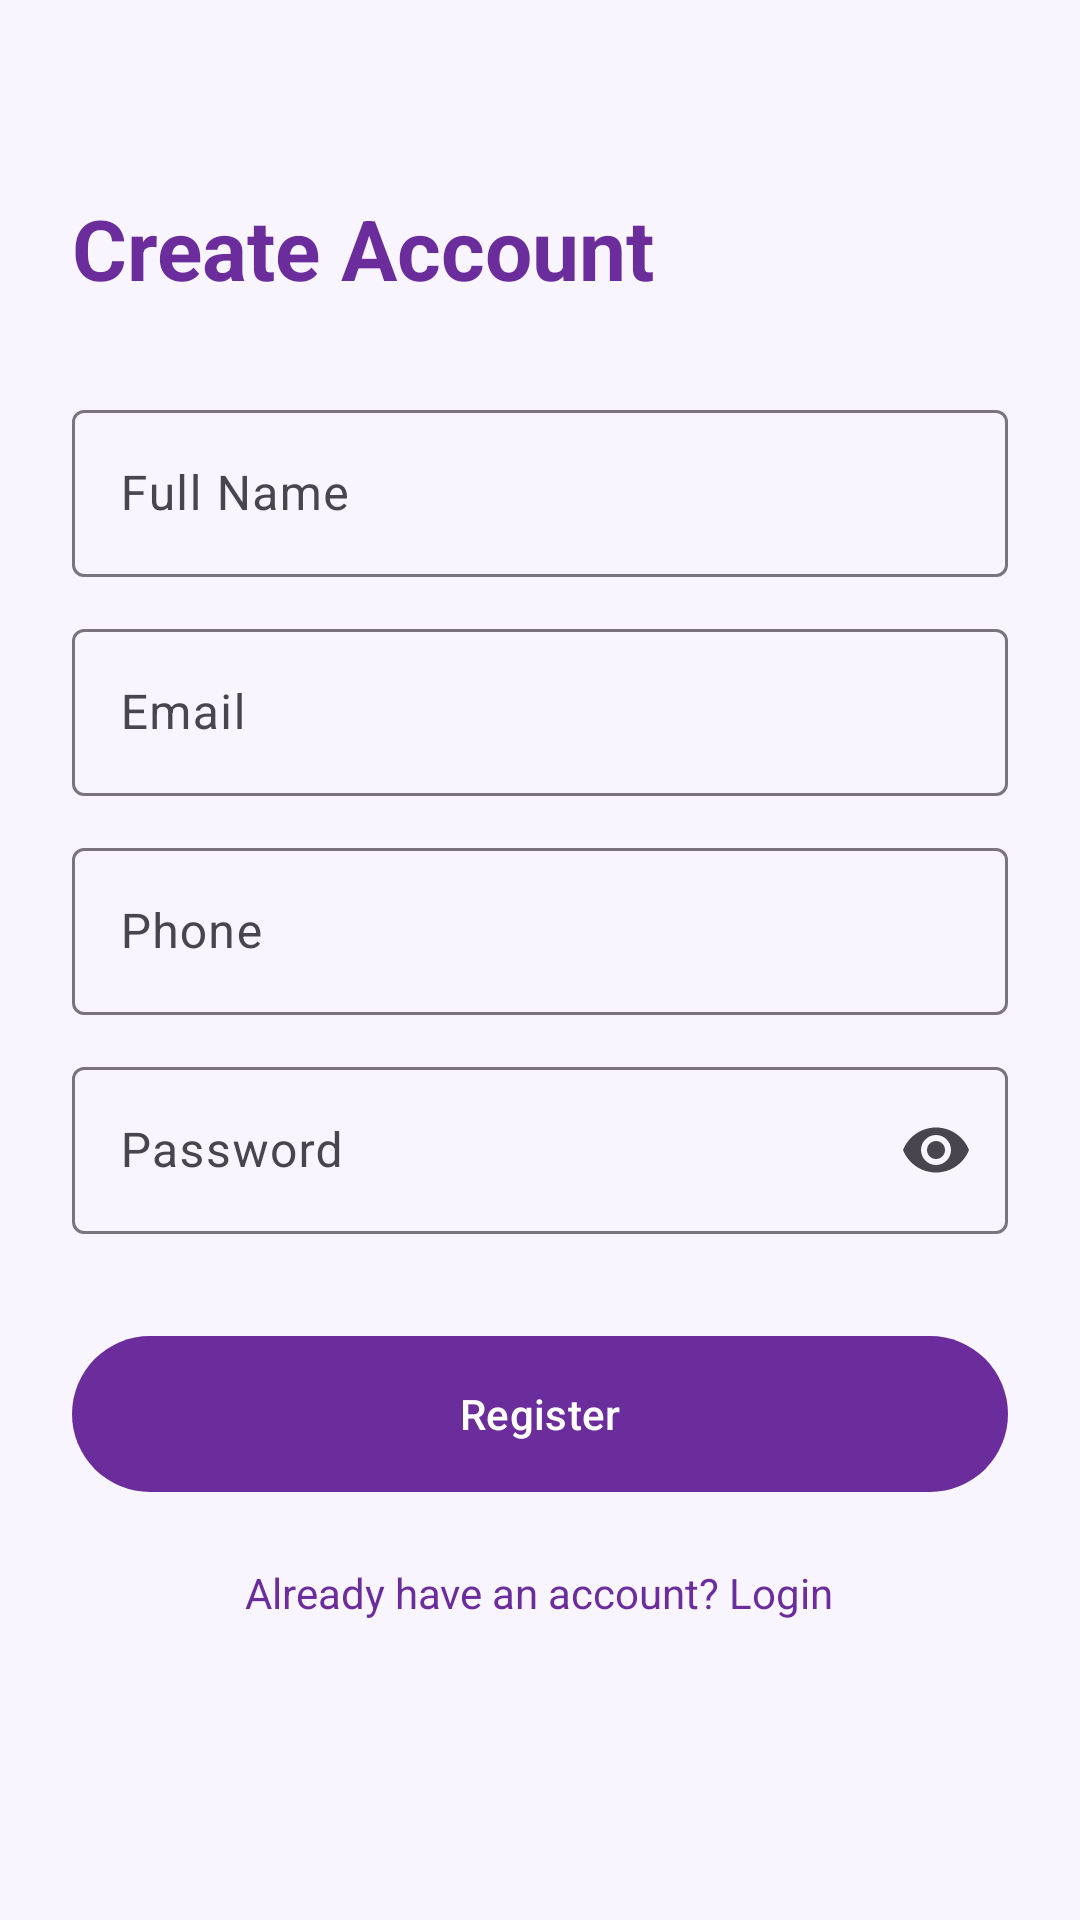

Reconstruct the res/layout file that produces this screen, plus the resources it refers to.
<!-- AndroidManifest.xml: application theme Theme.FreshCutsBarber -->
<!-- res/layout/activity_register.xml -->
<?xml version="1.0" encoding="utf-8"?>
<ScrollView xmlns:android="http://schemas.android.com/apk/res/android"
    xmlns:app="http://schemas.android.com/apk/res-auto"
    android:layout_width="match_parent"
    android:layout_height="match_parent"
    android:background="#F8F5FF">

    <LinearLayout
        android:layout_width="match_parent"
        android:layout_height="wrap_content"
        android:orientation="vertical"
        android:padding="24dp">

        <TextView
            android:layout_width="wrap_content"
            android:layout_height="wrap_content"
            android:layout_marginTop="40dp"
            android:text="Create Account"
            android:textSize="28sp"
            android:textStyle="bold"
            android:textColor="#6B2D9B" />

        
        <com.google.android.material.textfield.TextInputLayout
            android:layout_width="match_parent"
            android:layout_height="wrap_content"
            android:layout_marginTop="30dp"
            android:hint="Full Name">
            <com.google.android.material.textfield.TextInputEditText
                android:id="@+id/etName"
                android:layout_width="match_parent"
                android:layout_height="wrap_content"
                android:textColor="#222222"
                android:textColorHint="#999999" />
        </com.google.android.material.textfield.TextInputLayout>

        
        <com.google.android.material.textfield.TextInputLayout
            android:layout_width="match_parent"
            android:layout_height="wrap_content"
            android:layout_marginTop="12dp"
            android:hint="Email">
            <com.google.android.material.textfield.TextInputEditText
                android:id="@+id/etEmail"
                android:layout_width="match_parent"
                android:layout_height="wrap_content"
                android:inputType="textEmailAddress"
                android:textColor="#222222"
                android:textColorHint="#999999" />
        </com.google.android.material.textfield.TextInputLayout>

        
        <com.google.android.material.textfield.TextInputLayout
            android:layout_width="match_parent"
            android:layout_height="wrap_content"
            android:layout_marginTop="12dp"
            android:hint="Phone">
            <com.google.android.material.textfield.TextInputEditText
                android:id="@+id/etPhone"
                android:layout_width="match_parent"
                android:layout_height="wrap_content"
                android:inputType="phone"
                android:textColor="#222222"
                android:textColorHint="#999999" />
        </com.google.android.material.textfield.TextInputLayout>

        
        <com.google.android.material.textfield.TextInputLayout
            android:layout_width="match_parent"
            android:layout_height="wrap_content"
            android:layout_marginTop="12dp"
            android:hint="Password"
            app:endIconMode="password_toggle">
            <com.google.android.material.textfield.TextInputEditText
                android:id="@+id/etPassword"
                android:layout_width="match_parent"
                android:layout_height="wrap_content"
                android:inputType="textPassword"
                android:textColor="#222222"
                android:textColorHint="#999999" />
        </com.google.android.material.textfield.TextInputLayout>

        <com.google.android.material.button.MaterialButton
            android:id="@+id/btnRegister"
            android:layout_width="match_parent"
            android:layout_height="60dp"
            android:layout_marginTop="30dp"
            android:text="Register"
            app:backgroundTint="#6B2D9B"
            app:cornerRadius="30dp" />

        <TextView
            android:id="@+id/tvLogin"
            android:layout_width="wrap_content"
            android:layout_height="wrap_content"
            android:layout_gravity="center"
            android:layout_marginTop="20dp"
            android:text="Already have an account? Login"
            android:textColor="#6B2D9B" />
    </LinearLayout>
</ScrollView>
<!-- resources referenced by this layout -->
<resources>
  <style name="Theme.FreshCutsBarber" parent="Base.Theme.FreshCutsBarber" />
  <style name="Base.Theme.FreshCutsBarber" parent="Theme.Material3.DayNight.NoActionBar">
          
          
      </style>
</resources>
